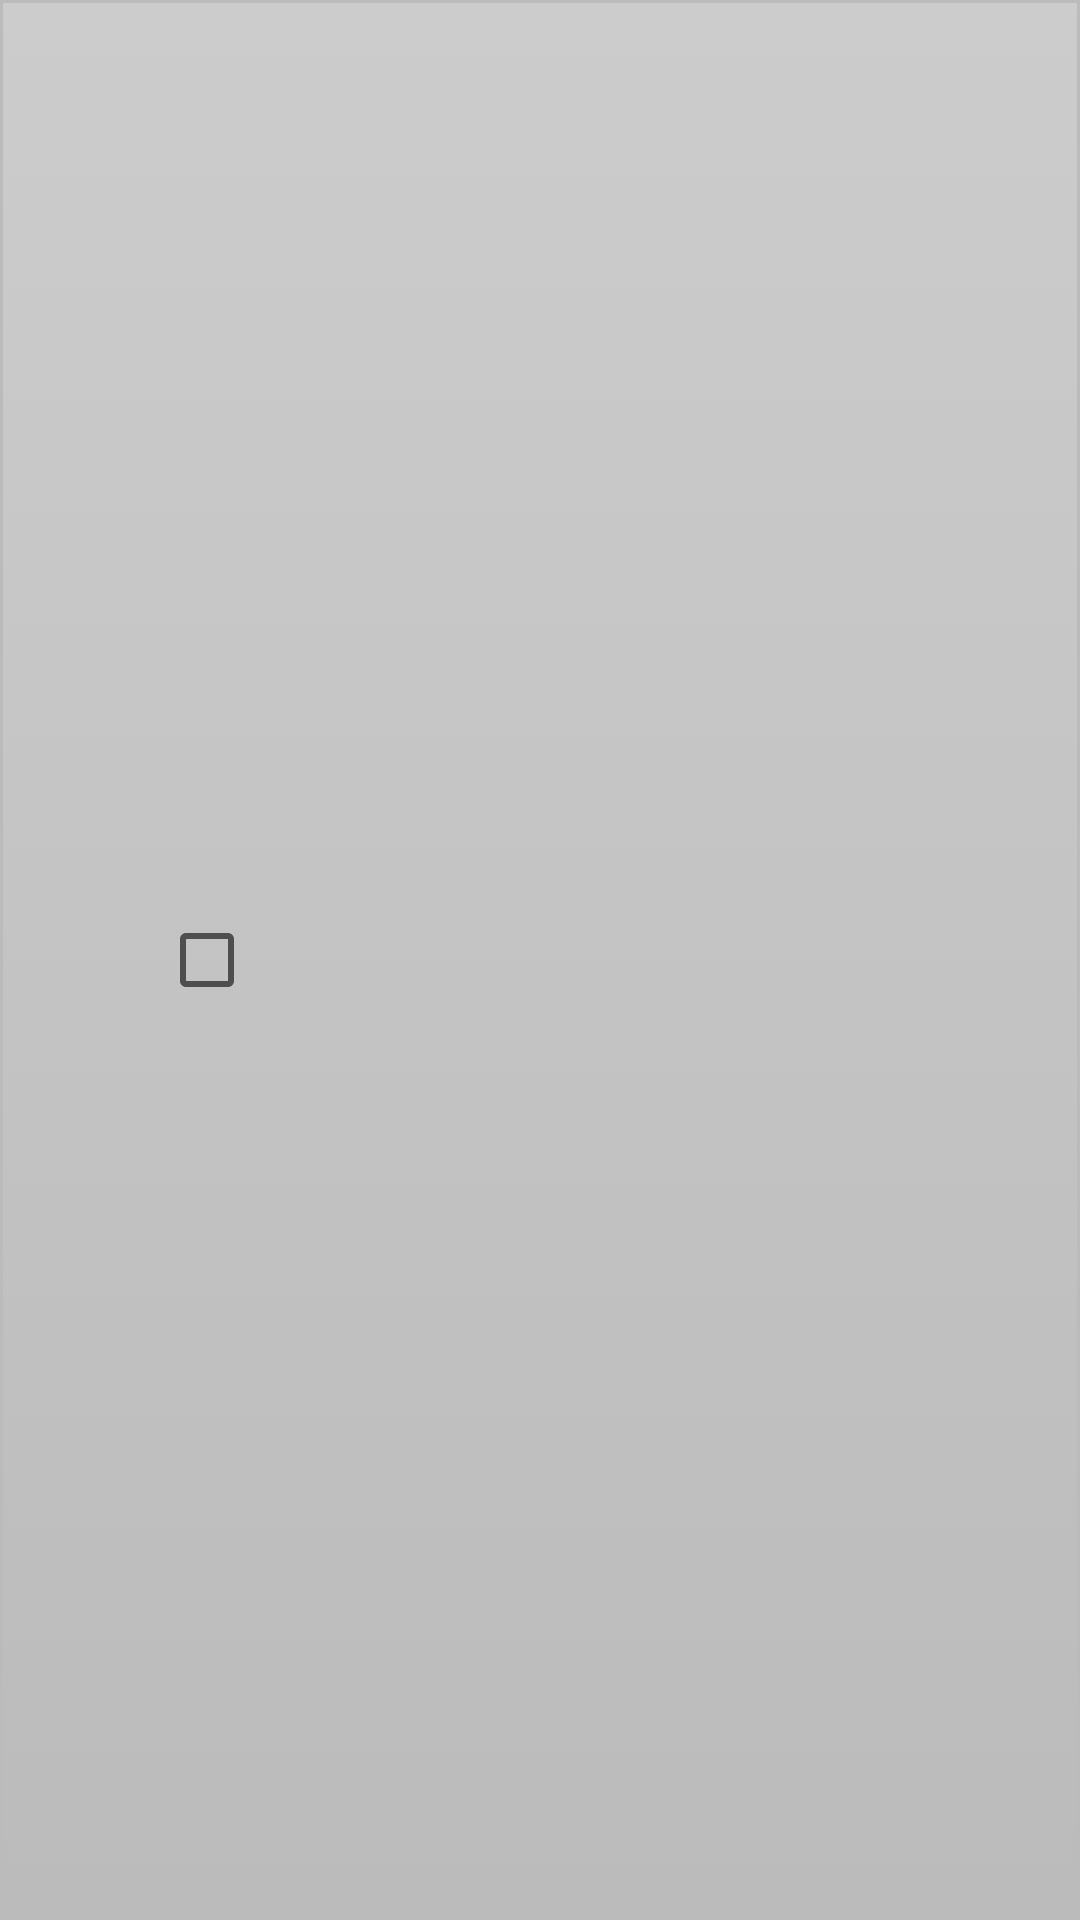

Reconstruct the res/layout file that produces this screen, plus the resources it refers to.
<!-- AndroidManifest.xml: application theme AppTheme -->
<!-- res/layout/choose_scan_item.xml -->
<?xml version="1.0" encoding="UTF-8"?>
<LinearLayout xmlns:android="http://schemas.android.com/apk/res/android"
    android:id="@+id/scanLinearLayout"
    android:layout_width="match_parent"
    android:layout_height="110dp"
    android:layout_centerHorizontal="true"
    android:background="@drawable/btn_app"
    android:orientation="horizontal">

    <RelativeLayout
        android:layout_width="0dp"
        android:layout_height="match_parent"
        android:layout_weight="4">

        <CheckBox
            android:id="@+id/scanCheckbox"
            android:layout_width="wrap_content"
            android:layout_height="wrap_content"
            android:layout_centerInParent="true" />
    </RelativeLayout>

    <LinearLayout
        android:layout_width="wrap_content"
        android:layout_height="match_parent"
        android:layout_weight="7"
        android:orientation="vertical">

        <TextView
            android:id="@+id/scanName"
            android:layout_width="wrap_content"
            android:layout_height="wrap_content"
            android:layout_marginLeft="10dp"
            android:layout_marginTop="5dp"
            android:padding="2dp"
            android:textAppearance="?android:attr/textAppearanceMedium"
            android:textColor="#449def" />

        <TextView
            android:id="@+id/scanDescription"
            android:layout_width="match_parent"
            android:layout_height="wrap_content"
            android:layout_marginLeft="10dp"
            android:padding="2dp" />
    </LinearLayout>

</LinearLayout>
<!-- resources referenced by this layout -->
<resources>
  <!-- drawable btn_app (drawable-hdpi) -->
  <?xml version="1.0" encoding="utf-8"?>
  <selector xmlns:android="http://schemas.android.com/apk/res/android">
      <item android:state_pressed="true">
          <shape>
              <solid android:color="#CCCCCC" />
              <stroke android:width="1dp" android:color="#BBBBBB" />
  
              <padding android:left="10dp" android:top="10dp" android:right="10dp" android:bottom="10dp" />
          </shape>
      </item>
      <item>
          <shape>
              <gradient android:startColor="#CCCCCC" android:endColor="#BBBBBB" android:angle="270" />
              <stroke android:width="1dp" android:color="#BBBBBB" />
  
              <padding android:left="10dp" android:top="10dp" android:right="10dp" android:bottom="10dp" />
          </shape>
      </item>
  </selector>
  <style name="AppTheme" parent="Theme.AppCompat.DayNight.DarkActionBar" />
</resources>
